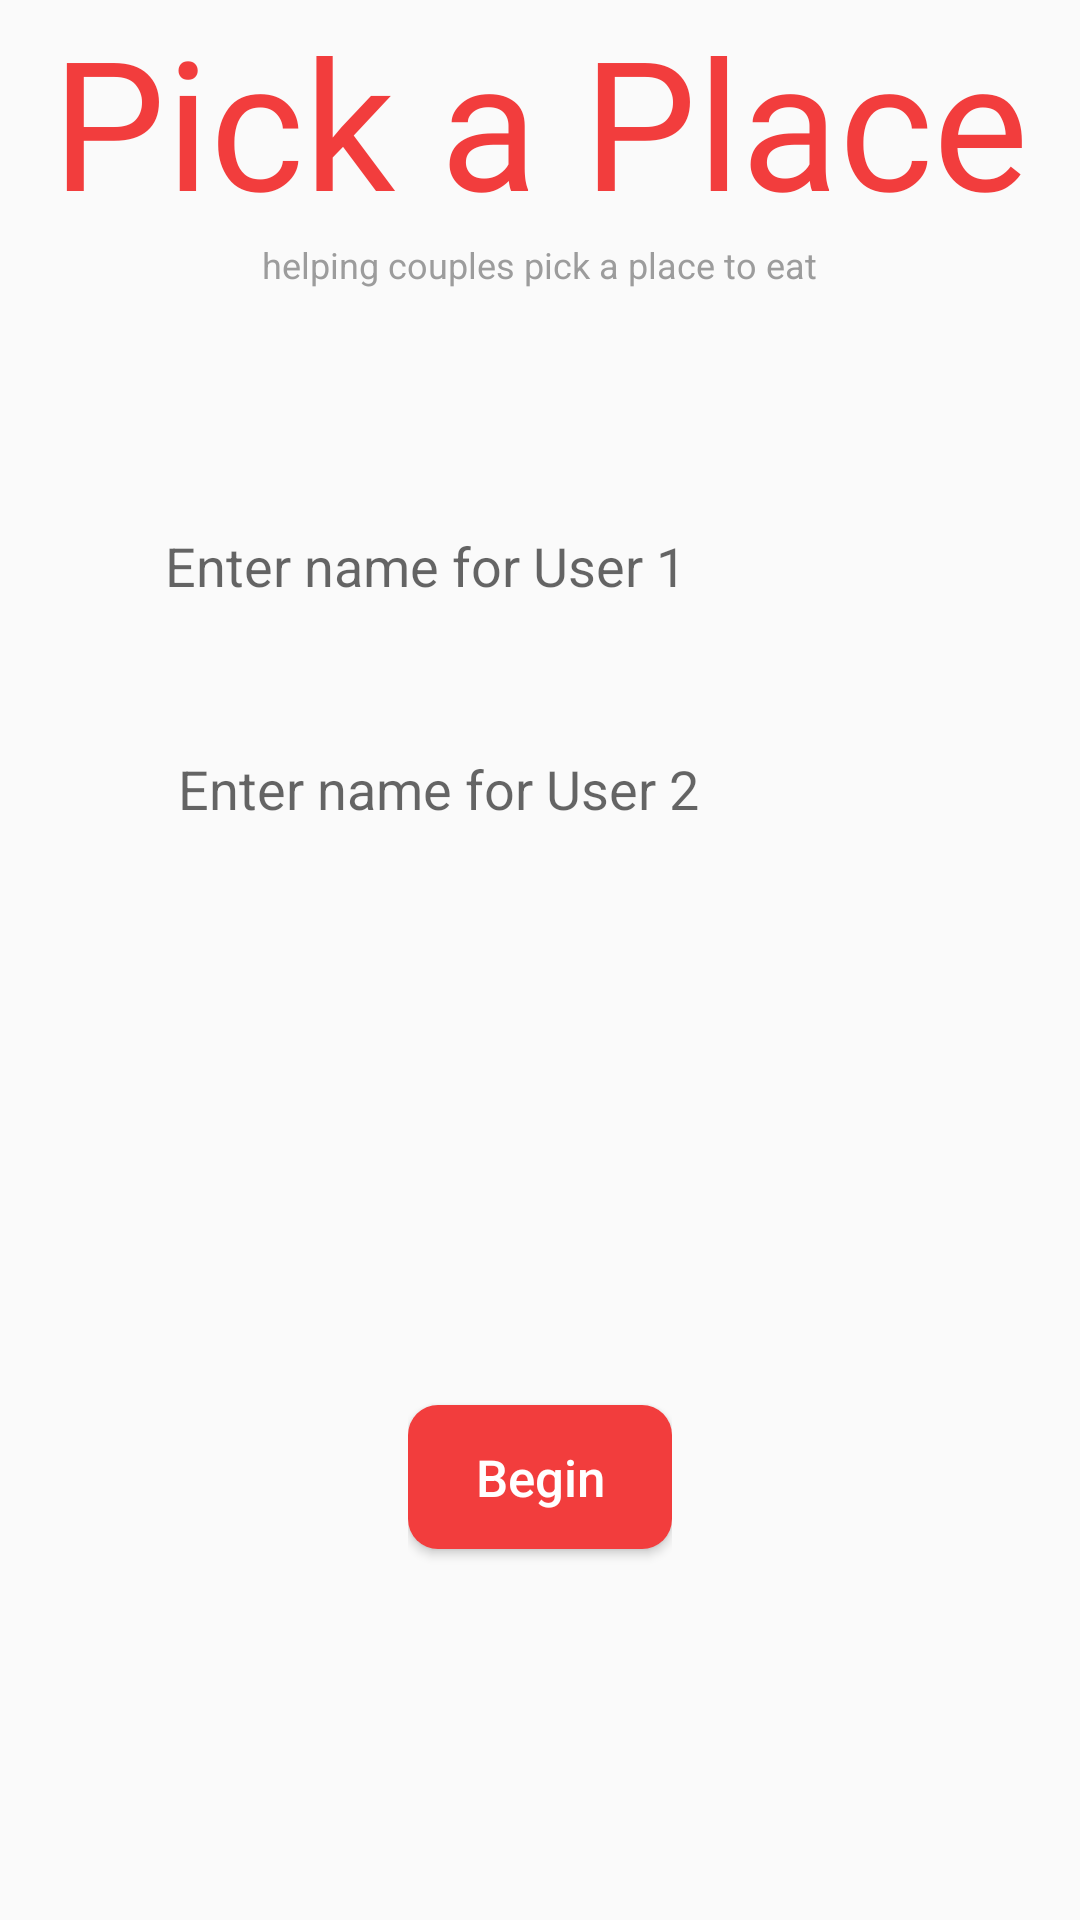

Write the Android layout XML for this screen, with the resource values it uses.
<!-- AndroidManifest.xml: application theme AppTheme -->
<!-- res/layout/activity_main.xml -->
<?xml version="1.0" encoding="utf-8"?>
<LinearLayout xmlns:android="http://schemas.android.com/apk/res/android"
    android:layout_width="match_parent"
    android:layout_height="wrap_content"
    android:layout_gravity="center"
    android:orientation="vertical">

    <TextView
        android:id="@+id/text_view_id"
        android:layout_width="match_parent"
        android:layout_height="wrap_content"
        android:fontFamily="@font/atma_regular"
        android:gravity="center_horizontal"
        android:paddingBottom="0dp"
        android:text="Pick a Place"
        android:textColor="#F23D3D"
        android:textSize="60sp" />

    <TextView
        android:layout_width="wrap_content"
        android:layout_height="wrap_content"
        android:layout_gravity="center"
        android:text="helping couples pick a place to eat"
        android:textColor="#9C9C9C"
        android:textSize="12dp" />

    <EditText
        android:id="@+id/user1"
        android:layout_width="match_parent"
        android:layout_height="wrap_content"
        android:layout_marginLeft="40dp"
        android:layout_marginTop="70dp"
        android:layout_marginRight="40dp"
        android:background="@drawable/edit_text"
        android:elevation="4dp"
        android:hint="Enter name for User 1"
        android:inputType="text"
        android:paddingVertical="10dp"
        android:paddingLeft="15dp" />

    <EditText
        android:id="@+id/user2"
        android:layout_width="match_parent"
        android:layout_height="wrap_content"
        android:layout_marginLeft="40dp"
        android:layout_marginTop="30dp"
        android:layout_marginRight="40dp"
        android:background="@drawable/edit_text"
        android:elevation="4dp"
        android:hint=" Enter name for User 2"
        android:inputType="text"
        android:paddingVertical="10dp"
        android:paddingLeft="15dp" />

    <LinearLayout
        android:layout_width="wrap_content"
        android:layout_height="match_parent"
        android:layout_marginTop="60dp"
        android:layout_gravity="center"
        android:gravity="center"
        android:orientation="horizontal">

        <Button
            android:id="@+id/start_button"
            android:layout_width="wrap_content"
            android:layout_height="wrap_content"
            android:background="@drawable/button"
            android:text="Begin"
            android:textAllCaps="false"
            android:textColor="#FFFFFF"
            android:textSize="17sp" />
    </LinearLayout>


</LinearLayout>
<!-- resources referenced by this layout -->
<resources>
  <!-- drawable button (drawable) -->
  <?xml version="1.0" encoding="utf-8"?>
  <shape xmlns:android="http://schemas.android.com/apk/res/android"
      android:shape="rectangle" android:padding="10dp">
      
      <solid android:color="#F23D3D"/>
      <corners android:radius="10dp"/>
  </shape>
  <style name="AppTheme" parent="Theme.AppCompat.Light.NoActionBar">
          
          <item name="colorPrimary">@color/colorPrimary</item>
          <item name="colorPrimaryDark">#B3B3B3</item>
          <item name="colorAccent">#F23D3D</item>
      </style>
  <!-- not gathered from this repository: default colours our renderer supplied (Android Studio template values) -->
  <color name="colorPrimary">#FF6200EE</color>
</resources>
